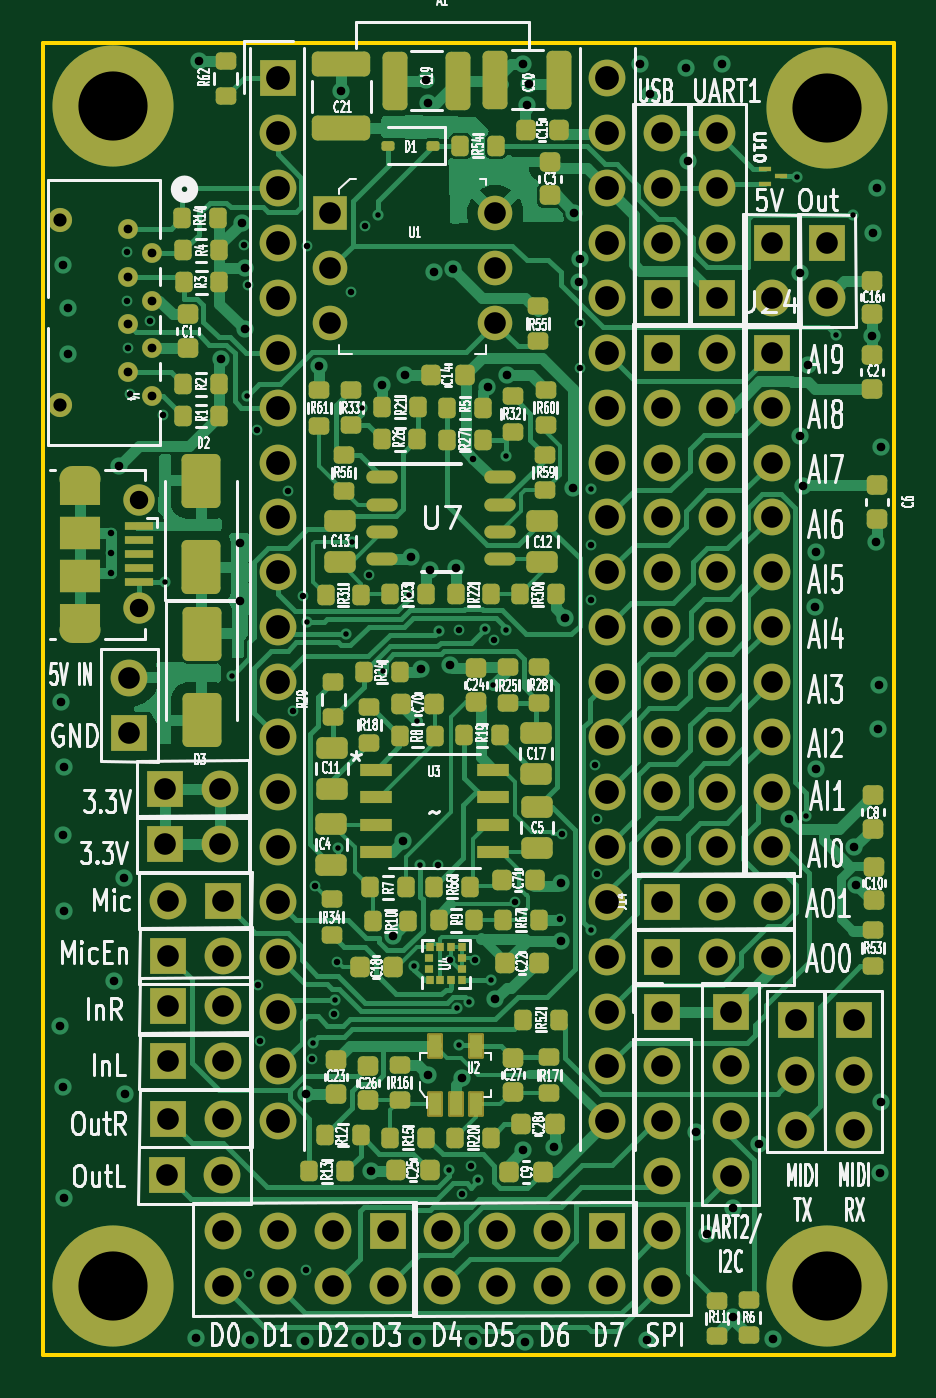
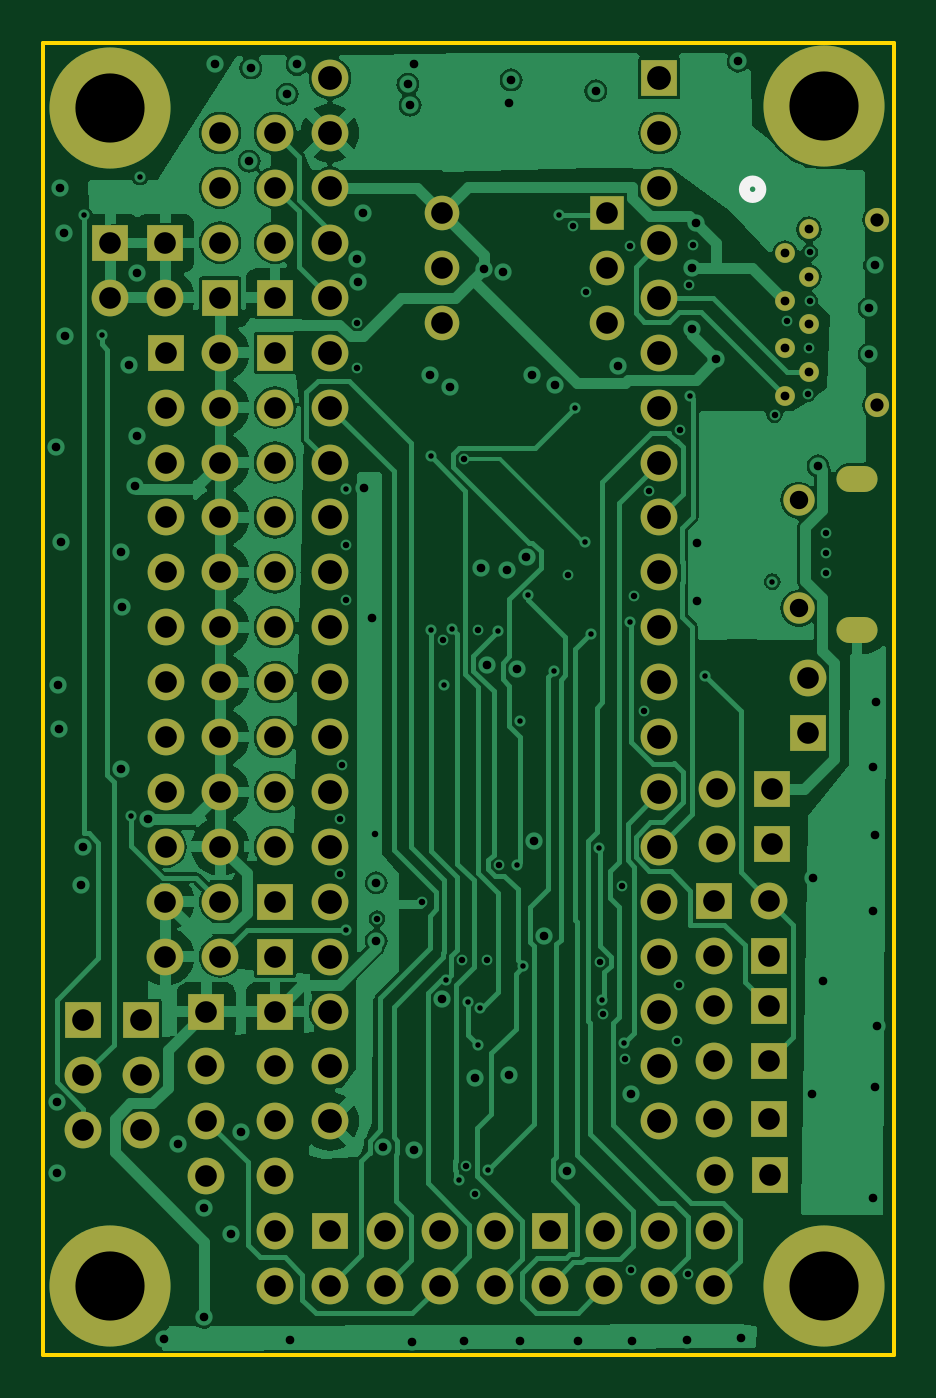
Circuit board: 13 layer files. Board 39.3 x 60.7 mm.
- bottom_copper: DaisySeedBreakout-B_Cu.gbr (133669 bytes)
- bottom_mask: DaisySeedBreakout-B_Mask.gbr (5574 bytes)
- paste: DaisySeedBreakout-B_Paste.gbr (460 bytes)
- bottom_silk: DaisySeedBreakout-B_Silkscreen.gbr (577 bytes)
- outline: DaisySeedBreakout-Edge_Cuts.gbr (615 bytes)
- top_copper: DaisySeedBreakout-F_Cu.gbr (90638 bytes)
- top_mask: DaisySeedBreakout-F_Mask.gbr (14995 bytes)
- paste: DaisySeedBreakout-F_Paste.gbr (9724 bytes)
- top_silk: DaisySeedBreakout-F_Silkscreen.gbr (202944 bytes)
- inner_copper: DaisySeedBreakout-In1_Cu.gbr (318282 bytes)
- inner_copper: DaisySeedBreakout-In2_Cu.gbr (343556 bytes)
- drill: DaisySeedBreakout-NPTH.drl (268 bytes)
- drill: DaisySeedBreakout-PTH.drl (5411 bytes)

=== bottom_copper: DaisySeedBreakout-B_Cu.gbr (133669 bytes, source omitted) ===
=== bottom_mask: DaisySeedBreakout-B_Mask.gbr ===
%TF.GenerationSoftware,KiCad,Pcbnew,7.0.7*%
%TF.CreationDate,2023-10-27T22:49:11-04:00*%
%TF.ProjectId,DaisySeedBreakout,44616973-7953-4656-9564-427265616b6f,rev?*%
%TF.SameCoordinates,Original*%
%TF.FileFunction,Soldermask,Bot*%
%TF.FilePolarity,Negative*%
%FSLAX46Y46*%
G04 Gerber Fmt 4.6, Leading zero omitted, Abs format (unit mm)*
G04 Created by KiCad (PCBNEW 7.0.7) date 2023-10-27 22:49:11*
%MOMM*%
%LPD*%
G01*
G04 APERTURE LIST*
%ADD10R,1.700000X1.700000*%
%ADD11O,1.700000X1.700000*%
%ADD12C,5.600000*%
%ADD13C,1.700000*%
%ADD14R,1.600000X1.600000*%
%ADD15C,1.600000*%
%ADD16O,1.900000X1.200000*%
%ADD17C,1.450000*%
%ADD18C,0.914400*%
%ADD19C,1.117600*%
G04 APERTURE END LIST*
D10*
%TO.C,J24*%
X162542600Y-46355000D03*
D11*
X162542600Y-48895000D03*
X162542600Y-51435000D03*
X162542600Y-53975000D03*
X162542600Y-56515000D03*
X162542600Y-59055000D03*
X162542600Y-61595000D03*
X162542600Y-64135000D03*
X162542600Y-66675000D03*
X162542600Y-69215000D03*
%TD*%
D10*
%TO.C,J23*%
X157480000Y-46355000D03*
D11*
X160020000Y-46355000D03*
X157480000Y-48895000D03*
X160020000Y-48895000D03*
X157480000Y-51435000D03*
X160020000Y-51435000D03*
X157480000Y-53975000D03*
X160020000Y-53975000D03*
X157480000Y-56515000D03*
X160020000Y-56515000D03*
X157480000Y-59055000D03*
X160020000Y-59055000D03*
X157480000Y-61595000D03*
X160020000Y-61595000D03*
X157480000Y-64135000D03*
X160020000Y-64135000D03*
X157480000Y-66675000D03*
X160020000Y-66675000D03*
X157480000Y-69215000D03*
X160020000Y-69215000D03*
%TD*%
D10*
%TO.C,J14*%
X157480000Y-71755000D03*
D11*
X160020000Y-71755000D03*
X162560000Y-71755000D03*
%TD*%
D10*
%TO.C,J1*%
X163678752Y-77233367D03*
D11*
X163678752Y-79773367D03*
X163678752Y-82313367D03*
%TD*%
D10*
%TO.C,J3*%
X166345752Y-77233367D03*
D11*
X166345752Y-79773367D03*
X166345752Y-82313367D03*
%TD*%
D10*
%TO.C,J10*%
X157480000Y-74295000D03*
D11*
X160020000Y-74295000D03*
X162560000Y-74295000D03*
%TD*%
D10*
%TO.C,J7*%
X160655000Y-76835000D03*
D11*
X160655000Y-79375000D03*
X160655000Y-81915000D03*
X160655000Y-84455000D03*
%TD*%
D10*
%TO.C,J20*%
X160020000Y-43805000D03*
D11*
X160020000Y-41265000D03*
X160020000Y-38725000D03*
X160020000Y-36185000D03*
%TD*%
D10*
%TO.C,J5*%
X157480000Y-43805000D03*
D11*
X157480000Y-41265000D03*
X157480000Y-38725000D03*
X157480000Y-36185000D03*
%TD*%
D10*
%TO.C,J6*%
X132832544Y-63938518D03*
D11*
X132832544Y-61398518D03*
%TD*%
D10*
%TO.C,J17*%
X134620000Y-74250898D03*
D11*
X137160000Y-74250898D03*
%TD*%
D10*
%TO.C,J16*%
X165100000Y-41275000D03*
D11*
X165100000Y-43815000D03*
%TD*%
D10*
%TO.C,J9*%
X162560000Y-41275000D03*
D11*
X162560000Y-43815000D03*
%TD*%
D10*
%TO.C,J13*%
X134620000Y-76572778D03*
D11*
X137160000Y-76572778D03*
%TD*%
D10*
%TO.C,J2*%
X134575748Y-84410898D03*
D11*
X137115748Y-84410898D03*
%TD*%
D10*
%TO.C,J11*%
X134620000Y-81788000D03*
D11*
X137160000Y-81788000D03*
%TD*%
D10*
%TO.C,J26*%
X134500654Y-66548000D03*
D11*
X137040654Y-66548000D03*
%TD*%
D10*
%TO.C,J8*%
X137160000Y-71710898D03*
D11*
X134620000Y-71710898D03*
%TD*%
D10*
%TO.C,J12*%
X134620000Y-79112778D03*
D11*
X137160000Y-79112778D03*
%TD*%
D10*
%TO.C,J25*%
X134500654Y-69088000D03*
D11*
X137040654Y-69088000D03*
%TD*%
D10*
%TO.C,J18*%
X154940000Y-86995000D03*
D11*
X154940000Y-89535000D03*
X152400000Y-86995000D03*
X152400000Y-89535000D03*
X149860000Y-86995000D03*
X149860000Y-89535000D03*
X147320000Y-86995000D03*
X147320000Y-89535000D03*
%TD*%
D10*
%TO.C,J21*%
X144780000Y-86995000D03*
D11*
X144780000Y-89535000D03*
X142240000Y-86995000D03*
X142240000Y-89535000D03*
X139700000Y-86995000D03*
X139700000Y-89535000D03*
X137160000Y-86995000D03*
X137160000Y-89535000D03*
%TD*%
D12*
%TO.C,H4*%
X165100000Y-35052000D03*
%TD*%
%TO.C,H2*%
X165100000Y-89535000D03*
%TD*%
D10*
%TO.C,A1*%
X139700000Y-33655000D03*
D13*
X139700000Y-36195000D03*
X139700000Y-38735000D03*
X139700000Y-41275000D03*
X139700000Y-43815000D03*
X139700000Y-46355000D03*
X139700000Y-48895000D03*
X139700000Y-51435000D03*
X139700000Y-53975000D03*
X139700000Y-56515000D03*
X139700000Y-59055000D03*
X139700000Y-61595000D03*
X139700000Y-64135000D03*
X139700000Y-66675000D03*
X139700000Y-69215000D03*
X139700000Y-71755000D03*
X139700000Y-74295000D03*
X139700000Y-76835000D03*
X139700000Y-79375000D03*
X139700000Y-81915000D03*
X154940000Y-81915000D03*
X154940000Y-79375000D03*
X154940000Y-76835000D03*
X154940000Y-74295000D03*
X154940000Y-71755000D03*
X154940000Y-69215000D03*
X154940000Y-66675000D03*
X154940000Y-64135000D03*
X154940000Y-61595000D03*
X154940000Y-59055000D03*
X154940000Y-56515000D03*
X154940000Y-53975000D03*
X154940000Y-51435000D03*
X154940000Y-48895000D03*
X154940000Y-46355000D03*
X154940000Y-43815000D03*
X154940000Y-41275000D03*
X154940000Y-38735000D03*
X154940000Y-36195000D03*
X154940000Y-33655000D03*
%TD*%
D10*
%TO.C,J19*%
X157480000Y-76835000D03*
D11*
X157480000Y-79375000D03*
X157480000Y-81915000D03*
X157480000Y-84455000D03*
X157480000Y-86995000D03*
X157480000Y-89535000D03*
%TD*%
D14*
%TO.C,U1*%
X142138400Y-39902200D03*
D15*
X142138400Y-42442200D03*
X142138400Y-44982200D03*
X149758400Y-44982200D03*
X149758400Y-42442200D03*
X149758400Y-39902200D03*
%TD*%
D12*
%TO.C,H3*%
X132080000Y-89535000D03*
%TD*%
D16*
%TO.C,J15*%
X130556000Y-52181760D03*
D17*
X133256000Y-53181760D03*
X133256000Y-58181760D03*
D16*
X130556000Y-59181760D03*
%TD*%
D12*
%TO.C,H1*%
X132080000Y-34925000D03*
%TD*%
D18*
%TO.C,J4*%
X132784462Y-40642469D03*
X133884462Y-41742469D03*
X132784462Y-42842470D03*
X133884462Y-43942470D03*
X132784462Y-45042468D03*
X133884462Y-46142468D03*
X132784462Y-47242468D03*
X133884462Y-48342469D03*
D19*
X129614461Y-40192468D03*
X129614461Y-48792469D03*
%TD*%
M02*

=== paste: DaisySeedBreakout-B_Paste.gbr ===
%TF.GenerationSoftware,KiCad,Pcbnew,7.0.7*%
%TF.CreationDate,2023-10-27T22:49:10-04:00*%
%TF.ProjectId,DaisySeedBreakout,44616973-7953-4656-9564-427265616b6f,rev?*%
%TF.SameCoordinates,Original*%
%TF.FileFunction,Paste,Bot*%
%TF.FilePolarity,Positive*%
%FSLAX46Y46*%
G04 Gerber Fmt 4.6, Leading zero omitted, Abs format (unit mm)*
G04 Created by KiCad (PCBNEW 7.0.7) date 2023-10-27 22:49:10*
%MOMM*%
%LPD*%
G01*
G04 APERTURE LIST*
G04 APERTURE END LIST*
M02*

=== bottom_silk: DaisySeedBreakout-B_Silkscreen.gbr ===
%TF.GenerationSoftware,KiCad,Pcbnew,7.0.7*%
%TF.CreationDate,2023-10-27T22:49:11-04:00*%
%TF.ProjectId,DaisySeedBreakout,44616973-7953-4656-9564-427265616b6f,rev?*%
%TF.SameCoordinates,Original*%
%TF.FileFunction,Legend,Bot*%
%TF.FilePolarity,Positive*%
%FSLAX46Y46*%
G04 Gerber Fmt 4.6, Leading zero omitted, Abs format (unit mm)*
G04 Created by KiCad (PCBNEW 7.0.7) date 2023-10-27 22:49:11*
%MOMM*%
%LPD*%
G01*
G04 APERTURE LIST*
%ADD10C,0.508000*%
G04 APERTURE END LIST*
D10*
%TO.C,J4*%
X135765462Y-38792469D02*
G75*
G03*
X135765462Y-38792469I-381000J0D01*
G01*
%TD*%
M02*

=== outline: DaisySeedBreakout-Edge_Cuts.gbr ===
%TF.GenerationSoftware,KiCad,Pcbnew,7.0.7*%
%TF.CreationDate,2023-10-27T22:49:11-04:00*%
%TF.ProjectId,DaisySeedBreakout,44616973-7953-4656-9564-427265616b6f,rev?*%
%TF.SameCoordinates,Original*%
%TF.FileFunction,Profile,NP*%
%FSLAX46Y46*%
G04 Gerber Fmt 4.6, Leading zero omitted, Abs format (unit mm)*
G04 Created by KiCad (PCBNEW 7.0.7) date 2023-10-27 22:49:11*
%MOMM*%
%LPD*%
G01*
G04 APERTURE LIST*
%TA.AperFunction,Profile*%
%ADD10C,0.200000*%
%TD*%
G04 APERTURE END LIST*
D10*
X128854200Y-32004000D02*
X168198800Y-32004000D01*
X168198800Y-92710000D01*
X128854200Y-92710000D01*
X128854200Y-32004000D01*
M02*

=== top_copper: DaisySeedBreakout-F_Cu.gbr (90638 bytes, source omitted) ===
=== top_mask: DaisySeedBreakout-F_Mask.gbr (14995 bytes, source omitted) ===
=== paste: DaisySeedBreakout-F_Paste.gbr (9724 bytes, source omitted) ===
=== top_silk: DaisySeedBreakout-F_Silkscreen.gbr (202944 bytes, source omitted) ===
=== inner_copper: DaisySeedBreakout-In1_Cu.gbr (318282 bytes, source omitted) ===
=== inner_copper: DaisySeedBreakout-In2_Cu.gbr (343556 bytes, source omitted) ===
=== drill: DaisySeedBreakout-NPTH.drl ===
M48
; DRILL file {KiCad 7.0.7} date Fri Oct 27 22:49:17 2023
; FORMAT={-:-/ absolute / inch / decimal}
; #@! TF.CreationDate,2023-10-27T22:49:17-04:00
; #@! TF.GenerationSoftware,Kicad,Pcbnew,7.0.7
; #@! TF.FileFunction,NonPlated,1,4,NPTH
FMAT,2
INCH
%
G90
G05
T0
M30

=== drill: DaisySeedBreakout-PTH.drl (5411 bytes, source omitted) ===
